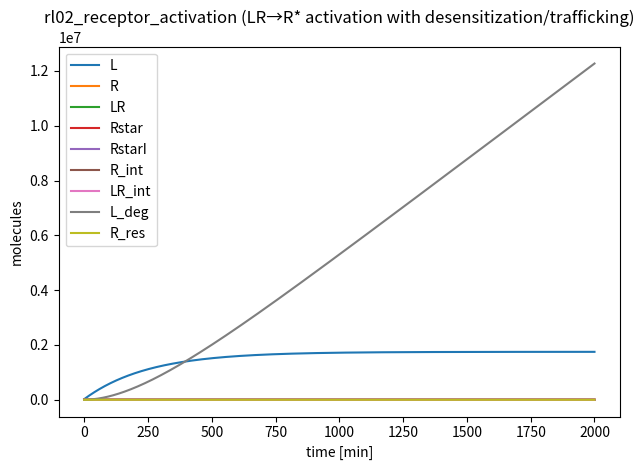

Here is the Python script that generated this plot:
# rl02_receptor_activation.py
import numpy as np
from scipy.integrate import solve_ivp
import matplotlib.pyplot as plt

# ============================================================================
# Family 3 (Receptor–Ligand) — Activated receptor state (LR → R*)
# ============================================================================
MODEL_NAME = "rl02_receptor_activation"

SPECIES_NAMES = [
    "L",        # S0: extracellular ligand (high copy)
    "R",        # S1: free receptor (low copy)
    "LR",       # S2: ligand–receptor complex (low-to-mid copy)
    "Rstar",    # S3: activated receptor state (low copy)
    "RstarI",   # S4: inactivated/desensitized receptor (low copy)
    "R_int",    # S5: internalized free receptor (low copy)
    "LR_int",   # S6: internalized complex (low copy)
    "L_deg",    # S7: degraded/cleared ligand pool (high copy sink)
    "R_res",    # S8: receptor reserve pool (low copy; insertion/removal)
]

# ===== PARAMETERS ============================================================
# Units:
#  - bimolecular binding: 1/(molecule*min)
#  - first-order rates: /min
#  - production fluxes: molecules/min
PARAMS = {
    # Ligand supply and clearance
    "J_L_in": 7000.0,     # constant ligand influx (molecules/min)
    "k_L_clear": 0.004,   # extracellular clearance (/min)

    # Receptor insertion/removal (slow trafficking)
    "k_R_ins": 0.006,     # R_res -> R (/min)
    "k_R_rem": 0.003,     # R -> R_res (/min)

    # Binding/unbinding
    "k_on": 3.2e-6,       # 1/(molecule*min)
    "k_off": 0.028,       # /min

    # Activation: LR -> Rstar + L (ligand-catalyzed conformational activation with ligand release)
    "k_act": 0.020,       # /min

    # Active receptor inactivation/desensitization
    "k_inact": 0.010,     # Rstar -> RstarI (/min)
    "k_recover": 0.0020,  # RstarI -> R (/min)

    # Internalization and recycling (state-dependent; active tends to internalize faster)
    "k_int_R": 0.0010,    # R -> R_int (/min)
    "k_int_LR": 0.0028,   # LR -> LR_int (/min)
    "k_int_Rstar": 0.0045,# Rstar -> R_int (/min)
    "k_rec_R": 0.0022,    # R_int -> R (/min)
    "k_deg_Rint": 0.0010, # R_int -> loss (/min)

    # Internalized complex fates
    "k_rec_LR": 0.0008,   # LR_int -> LR (/min)
    "k_deg_LRint": 0.0016,# LR_int -> L_deg (+ receptor loss implicit) (/min)

    # Ligand sink accounting
    "frac_L_deg": 1.0,
}

# ===== INITIAL CONDITIONS ====================================================
Y0 = [
    22000.0,  # L
    110.0,    # R
    25.0,     # LR
    15.0,     # Rstar
    10.0,     # RstarI
    15.0,     # R_int
    8.0,      # LR_int
    0.0,      # L_deg
    90.0,     # R_res
]

TSPAN = (0.0, 2000.0)  # minutes

def dYdt(t, Y):
    p = PARAMS
    L, R, LR, Rstar, RstarI, Rint, LRint, Ldeg, Rres = Y

    # Ligand influx and clearance
    v_L_in = p["J_L_in"]
    v_L_clear = p["k_L_clear"] * L

    # Receptor insertion/removal
    v_R_ins = p["k_R_ins"] * Rres
    v_R_rem = p["k_R_rem"] * R

    # Binding/unbinding
    v_on = p["k_on"] * L * R
    v_off = p["k_off"] * LR

    # Activation: complex generates active receptor, ligand released back to extracellular pool
    v_act = p["k_act"] * LR

    # Active receptor inactivation and recovery
    v_inact = p["k_inact"] * Rstar
    v_recover = p["k_recover"] * RstarI

    # Internalization/recycling/degradation
    v_int_R = p["k_int_R"] * R
    v_int_LR = p["k_int_LR"] * LR
    v_int_Rstar = p["k_int_Rstar"] * Rstar

    v_rec_R = p["k_rec_R"] * Rint
    v_deg_Rint = p["k_deg_Rint"] * Rint

    v_rec_LR = p["k_rec_LR"] * LRint
    v_deg_LRint = p["k_deg_LRint"] * LRint

    # ODEs
    dL = v_L_in - v_L_clear - v_on + v_off + v_act
    dR = v_R_ins - v_R_rem - v_on + v_off + v_recover - v_int_R + v_rec_R
    dLR = v_on - v_off - v_act - v_int_LR + v_rec_LR
    dRstar = v_act - v_inact - v_int_Rstar
    dRstarI = v_inact - v_recover
    dRint = v_int_R + v_int_Rstar - v_rec_R - v_deg_Rint
    dLRint = v_int_LR - v_rec_LR - v_deg_LRint
    dLdeg = v_L_clear + p["frac_L_deg"] * v_deg_LRint
    dRres = -v_R_ins + v_R_rem

    return np.array([dL, dR, dLR, dRstar, dRstarI, dRint, dLRint, dLdeg, dRres], dtype=float)

# ===== SELF-TEST / MICRO-AUDIT ==============================================
if __name__ == "__main__":
    t_span = TSPAN
    t_eval = np.linspace(t_span[0], t_span[1], 2000)
    sol = solve_ivp(dYdt, t_span, Y0, t_eval=t_eval, method="Radau", rtol=1e-7, atol=1e-9)

    # Micro-audit: per-species q80/q99 labels
    labels = []
    for i, name in enumerate(SPECIES_NAMES):
        y = sol.y[i]
        q80 = np.quantile(y, 0.80)
        q99 = np.quantile(y, 0.99)
        label = int((q80 < 200) and (q99 < 200))
        labels.append(label)
        print(f"{name}: q80={q80:.2f}, q99={q99:.2f}, label={label}")

    n1 = sum(labels)
    n0 = len(labels) - n1
    print(f"Summary: label1={n1}, label0={n0}")
    if n1 == 0 or n0 == 0:
        print("WARNING: monoclass model (may not be useful for training)")

    # Optional plot (preview)
    for i in range(sol.y.shape[0]):
        plt.plot(sol.t, sol.y[i], label=SPECIES_NAMES[i])
    plt.xlabel("time [min]")
    plt.ylabel("molecules")
    plt.title("rl02_receptor_activation (LR→R* activation with desensitization/trafficking)")
    plt.legend()
    plt.tight_layout()
    plt.savefig("rl02_receptor_activation_preview.png", dpi=220)

    var_names = SPECIES_NAMES

def model_odes(t, y):
    return dYdt(t, y)
